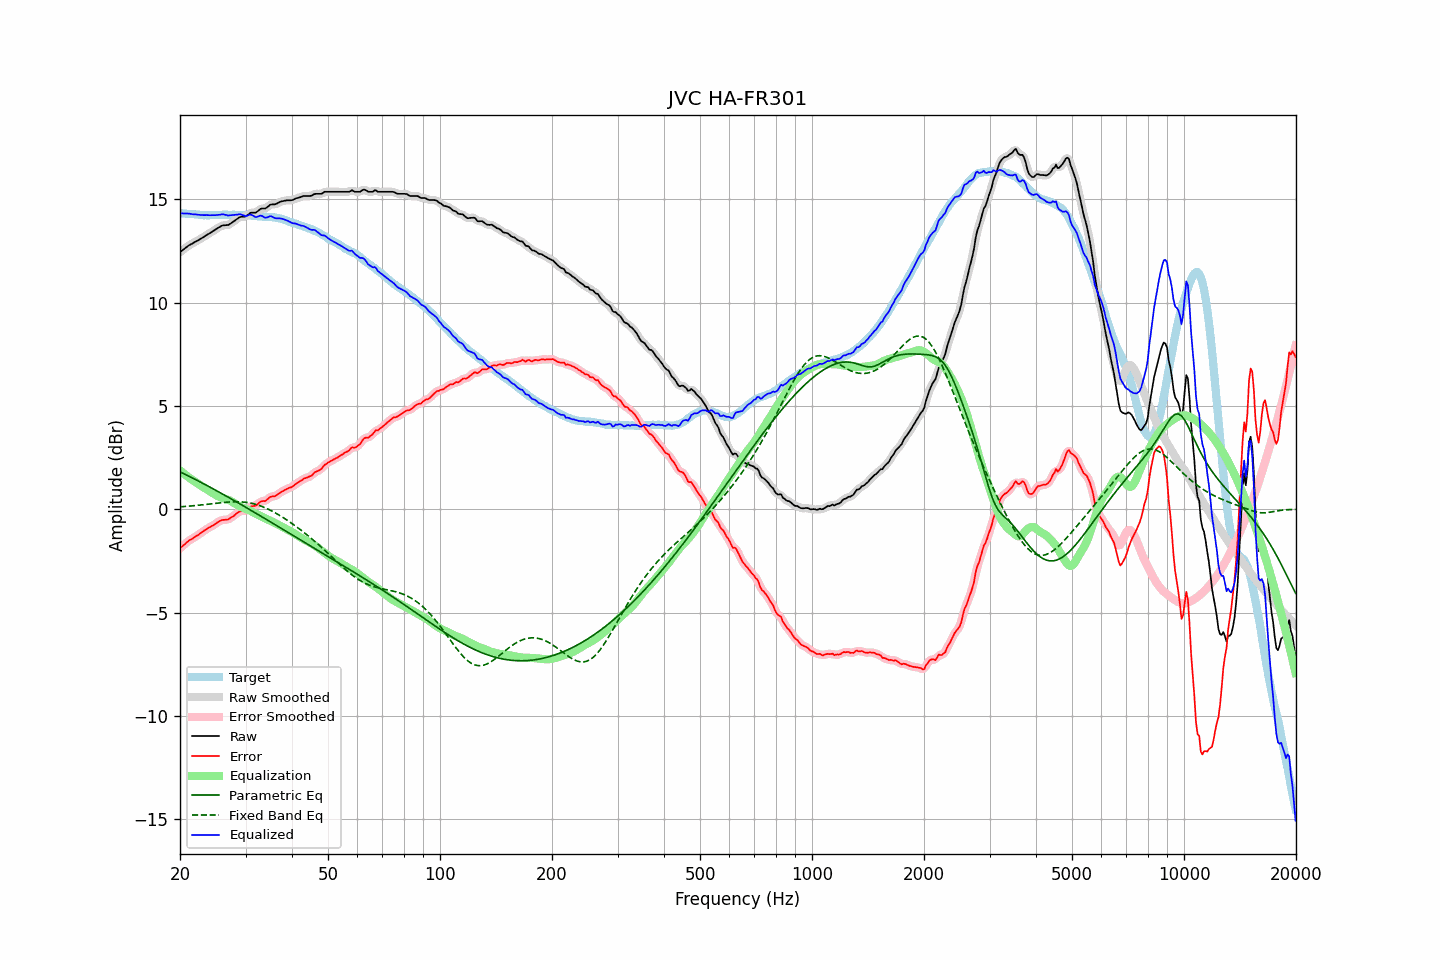

The data file committed next to this chart (first rows):
frequency, raw, error, smoothed, error_smoothed, equalization, parametric_eq, fixed_band_eq, equalized_raw, equalized_smoothed, target
20.00, 12.44, -1.89, 12.44, -1.89, 1.88, 1.81, 0.12, 14.32, 14.32, 14.33
20.20, 12.50, -1.82, 12.50, -1.82, 1.82, 1.77, 0.12, 14.32, 14.32, 14.32
20.40, 12.56, -1.75, 12.56, -1.75, 1.75, 1.73, 0.13, 14.31, 14.31, 14.31
20.61, 12.62, -1.69, 12.62, -1.68, 1.69, 1.70, 0.13, 14.31, 14.31, 14.31
20.81, 12.68, -1.61, 12.68, -1.61, 1.63, 1.66, 0.14, 14.31, 14.31, 14.29
21.02, 12.74, -1.55, 12.74, -1.55, 1.57, 1.62, 0.15, 14.31, 14.30, 14.29
21.23, 12.79, -1.49, 12.79, -1.50, 1.51, 1.58, 0.15, 14.30, 14.30, 14.28
21.44, 12.83, -1.46, 12.83, -1.45, 1.45, 1.54, 0.16, 14.28, 14.28, 14.29
21.66, 12.87, -1.41, 12.87, -1.41, 1.40, 1.50, 0.17, 14.27, 14.28, 14.28
21.87, 12.92, -1.35, 12.91, -1.36, 1.35, 1.46, 0.18, 14.27, 14.27, 14.27
22.09, 12.96, -1.30, 12.96, -1.30, 1.30, 1.42, 0.18, 14.26, 14.26, 14.26
22.31, 13.00, -1.26, 13.00, -1.25, 1.25, 1.38, 0.19, 14.25, 14.25, 14.26
22.54, 13.05, -1.20, 13.04, -1.21, 1.20, 1.34, 0.20, 14.25, 14.24, 14.25
22.76, 13.09, -1.15, 13.09, -1.15, 1.15, 1.30, 0.21, 14.23, 14.24, 14.24
22.99, 13.14, -1.09, 13.14, -1.09, 1.09, 1.26, 0.22, 14.23, 14.23, 14.23
23.22, 13.19, -1.03, 13.19, -1.04, 1.04, 1.22, 0.22, 14.23, 14.23, 14.22
23.45, 13.24, -0.99, 13.24, -0.98, 0.99, 1.18, 0.23, 14.23, 14.23, 14.23
23.69, 13.29, -0.93, 13.29, -0.94, 0.94, 1.14, 0.24, 14.23, 14.23, 14.22
23.92, 13.33, -0.89, 13.33, -0.89, 0.90, 1.10, 0.25, 14.22, 14.23, 14.22
24.16, 13.38, -0.85, 13.38, -0.85, 0.85, 1.06, 0.26, 14.22, 14.23, 14.23
24.40, 13.43, -0.81, 13.43, -0.81, 0.80, 1.01, 0.27, 14.23, 14.22, 14.24
24.65, 13.48, -0.76, 13.48, -0.76, 0.75, 0.97, 0.28, 14.22, 14.23, 14.24
24.89, 13.53, -0.71, 13.53, -0.71, 0.70, 0.93, 0.29, 14.23, 14.23, 14.24
25.14, 13.58, -0.65, 13.58, -0.65, 0.65, 0.89, 0.30, 14.23, 14.23, 14.23
25.39, 13.63, -0.60, 13.63, -0.60, 0.62, 0.84, 0.30, 14.24, 14.24, 14.23
25.65, 13.67, -0.56, 13.67, -0.56, 0.58, 0.80, 0.31, 14.25, 14.26, 14.23
25.91, 13.72, -0.52, 13.71, -0.53, 0.55, 0.76, 0.32, 14.27, 14.26, 14.24
26.16, 13.74, -0.51, 13.73, -0.51, 0.53, 0.71, 0.33, 14.27, 14.26, 14.25
26.43, 13.74, -0.51, 13.74, -0.51, 0.51, 0.67, 0.34, 14.25, 14.25, 14.25
26.69, 13.75, -0.50, 13.74, -0.50, 0.48, 0.63, 0.34, 14.23, 14.23, 14.25
26.96, 13.75, -0.49, 13.76, -0.48, 0.46, 0.58, 0.35, 14.21, 14.22, 14.24
27.23, 13.80, -0.44, 13.80, -0.44, 0.42, 0.54, 0.35, 14.22, 14.22, 14.24
27.50, 13.85, -0.39, 13.85, -0.40, 0.38, 0.49, 0.36, 14.23, 14.23, 14.24
27.77, 13.91, -0.34, 13.91, -0.34, 0.33, 0.45, 0.36, 14.24, 14.24, 14.25
28.05, 13.96, -0.29, 13.96, -0.28, 0.28, 0.41, 0.36, 14.24, 14.24, 14.25
28.33, 14.02, -0.21, 14.02, -0.22, 0.23, 0.36, 0.36, 14.25, 14.25, 14.23
28.62, 14.07, -0.16, 14.07, -0.16, 0.19, 0.32, 0.36, 14.26, 14.26, 14.23
28.90, 14.13, -0.11, 14.12, -0.12, 0.15, 0.27, 0.36, 14.28, 14.27, 14.24
29.19, 14.15, -0.09, 14.14, -0.09, 0.11, 0.23, 0.36, 14.26, 14.26, 14.24
29.48, 14.15, -0.08, 14.15, -0.08, 0.08, 0.18, 0.35, 14.22, 14.23, 14.23
29.78, 14.16, -0.07, 14.16, -0.08, 0.04, 0.14, 0.34, 14.20, 14.20, 14.23
30.08, 14.17, -0.07, 14.18, -0.05, 0.01, 0.09, 0.33, 14.18, 14.19, 14.24
30.38, 14.23, -0.00, 14.23, 0.00, -0.02, 0.05, 0.32, 14.21, 14.21, 14.23
30.68, 14.29, 0.08, 14.29, 0.07, -0.05, -0.00, 0.31, 14.24, 14.24, 14.21
30.99, 14.35, 0.14, 14.33, 0.12, -0.08, -0.05, 0.30, 14.26, 14.25, 14.21
31.30, 14.35, 0.15, 14.35, 0.15, -0.13, -0.09, 0.28, 14.22, 14.22, 14.20
31.61, 14.35, 0.16, 14.35, 0.16, -0.17, -0.14, 0.26, 14.18, 14.18, 14.19
31.93, 14.35, 0.17, 14.36, 0.18, -0.21, -0.18, 0.24, 14.13, 14.15, 14.18
32.24, 14.40, 0.22, 14.40, 0.23, -0.25, -0.23, 0.22, 14.15, 14.15, 14.18
32.57, 14.46, 0.30, 14.46, 0.29, -0.28, -0.28, 0.19, 14.17, 14.18, 14.16
32.89, 14.53, 0.37, 14.51, 0.35, -0.32, -0.32, 0.16, 14.21, 14.19, 14.16
33.22, 14.55, 0.39, 14.54, 0.38, -0.36, -0.37, 0.13, 14.19, 14.18, 14.16
33.55, 14.55, 0.40, 14.55, 0.39, -0.40, -0.41, 0.10, 14.15, 14.15, 14.15
33.89, 14.55, 0.39, 14.56, 0.41, -0.45, -0.46, 0.07, 14.10, 14.12, 14.16
34.23, 14.60, 0.46, 14.60, 0.46, -0.48, -0.51, 0.04, 14.12, 14.12, 14.14
34.57, 14.66, 0.52, 14.66, 0.52, -0.52, -0.55, -0.00, 14.14, 14.14, 14.14
34.92, 14.73, 0.60, 14.71, 0.58, -0.55, -0.60, -0.04, 14.18, 14.17, 14.13
35.27, 14.75, 0.61, 14.74, 0.61, -0.58, -0.65, -0.08, 14.17, 14.16, 14.14
35.62, 14.75, 0.63, 14.75, 0.63, -0.62, -0.69, -0.12, 14.13, 14.13, 14.12
35.97, 14.75, 0.63, 14.76, 0.64, -0.66, -0.74, -0.16, 14.09, 14.10, 14.12
... 635 more rows
